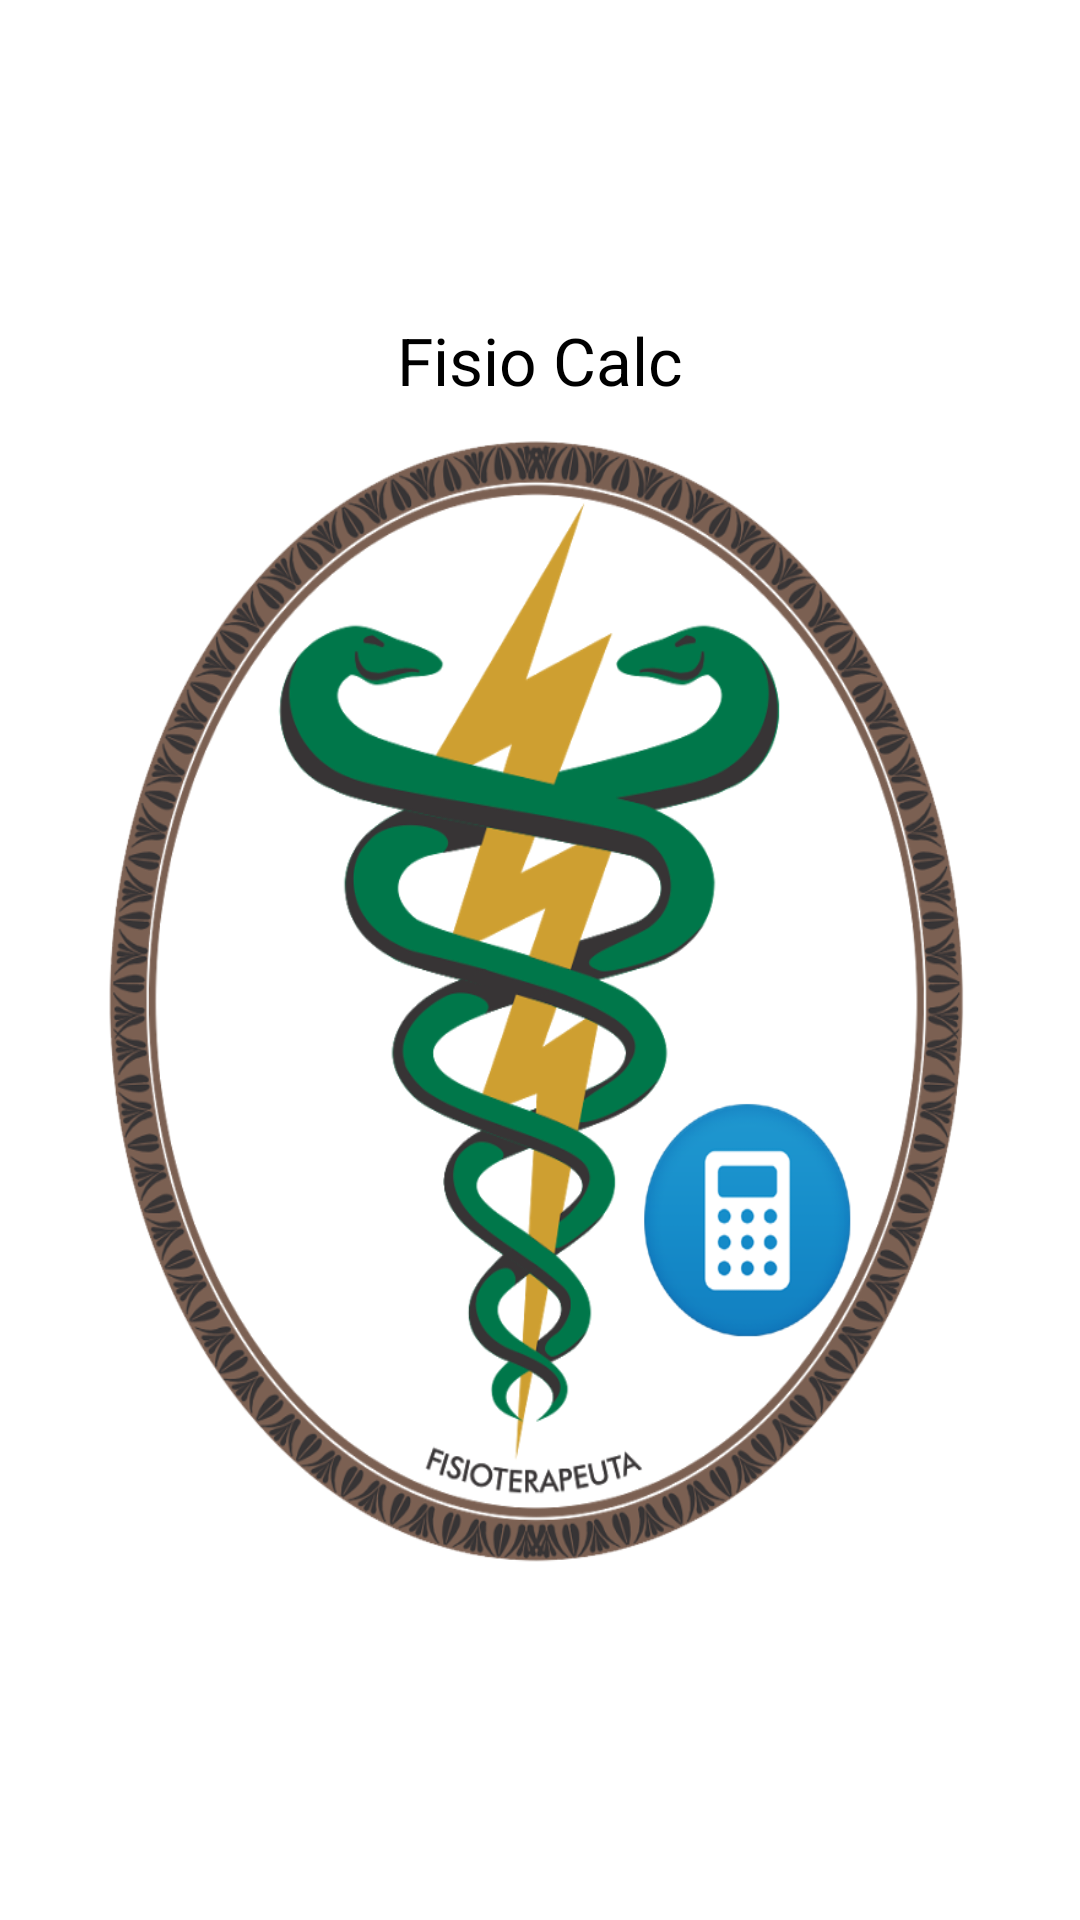

Here is an Android app screen rendered from its layout file. Give the layout XML and the strings, colors and styles it references.
<!-- AndroidManifest.xml: activity theme Theme.AppCompat.NoActionBar -->
<!-- res/layout/activity_splash.xml -->
<?xml version="1.0" encoding="utf-8"?>
<RelativeLayout xmlns:android="http://schemas.android.com/apk/res/android"
    xmlns:app="http://schemas.android.com/apk/res-auto"
    xmlns:tools="http://schemas.android.com/tools"
    android:layout_width="match_parent"
    android:layout_height="match_parent"
    android:background="#FFF"
    tools:context="br.com.pegasuswe.calculadora_fisioterapeuta.activity.SplashActivity">


    <LinearLayout
        android:gravity="center"
        android:layout_width="match_parent"
        android:layout_height="match_parent"
        android:orientation="vertical">

        <TextView
            android:layout_width="match_parent"
            android:layout_height="wrap_content"
            android:layout_gravity="center_horizontal"
            android:gravity="center_horizontal"
            android:textColor="#000"
            android:textSize="22sp"
            android:text="@string/app_name"/>

        <ImageView
            android:layout_width="300dp"
            android:layout_height="400dp"
            android:background="@drawable/splash"
            android:padding="50dp" />
    </LinearLayout>

</RelativeLayout>
<!-- resources referenced by this layout -->
<resources>
  <!-- drawable splash: png bitmap (drawable, 318070 bytes) -->
  <string name="app_name">Fisio Calc</string>
</resources>
